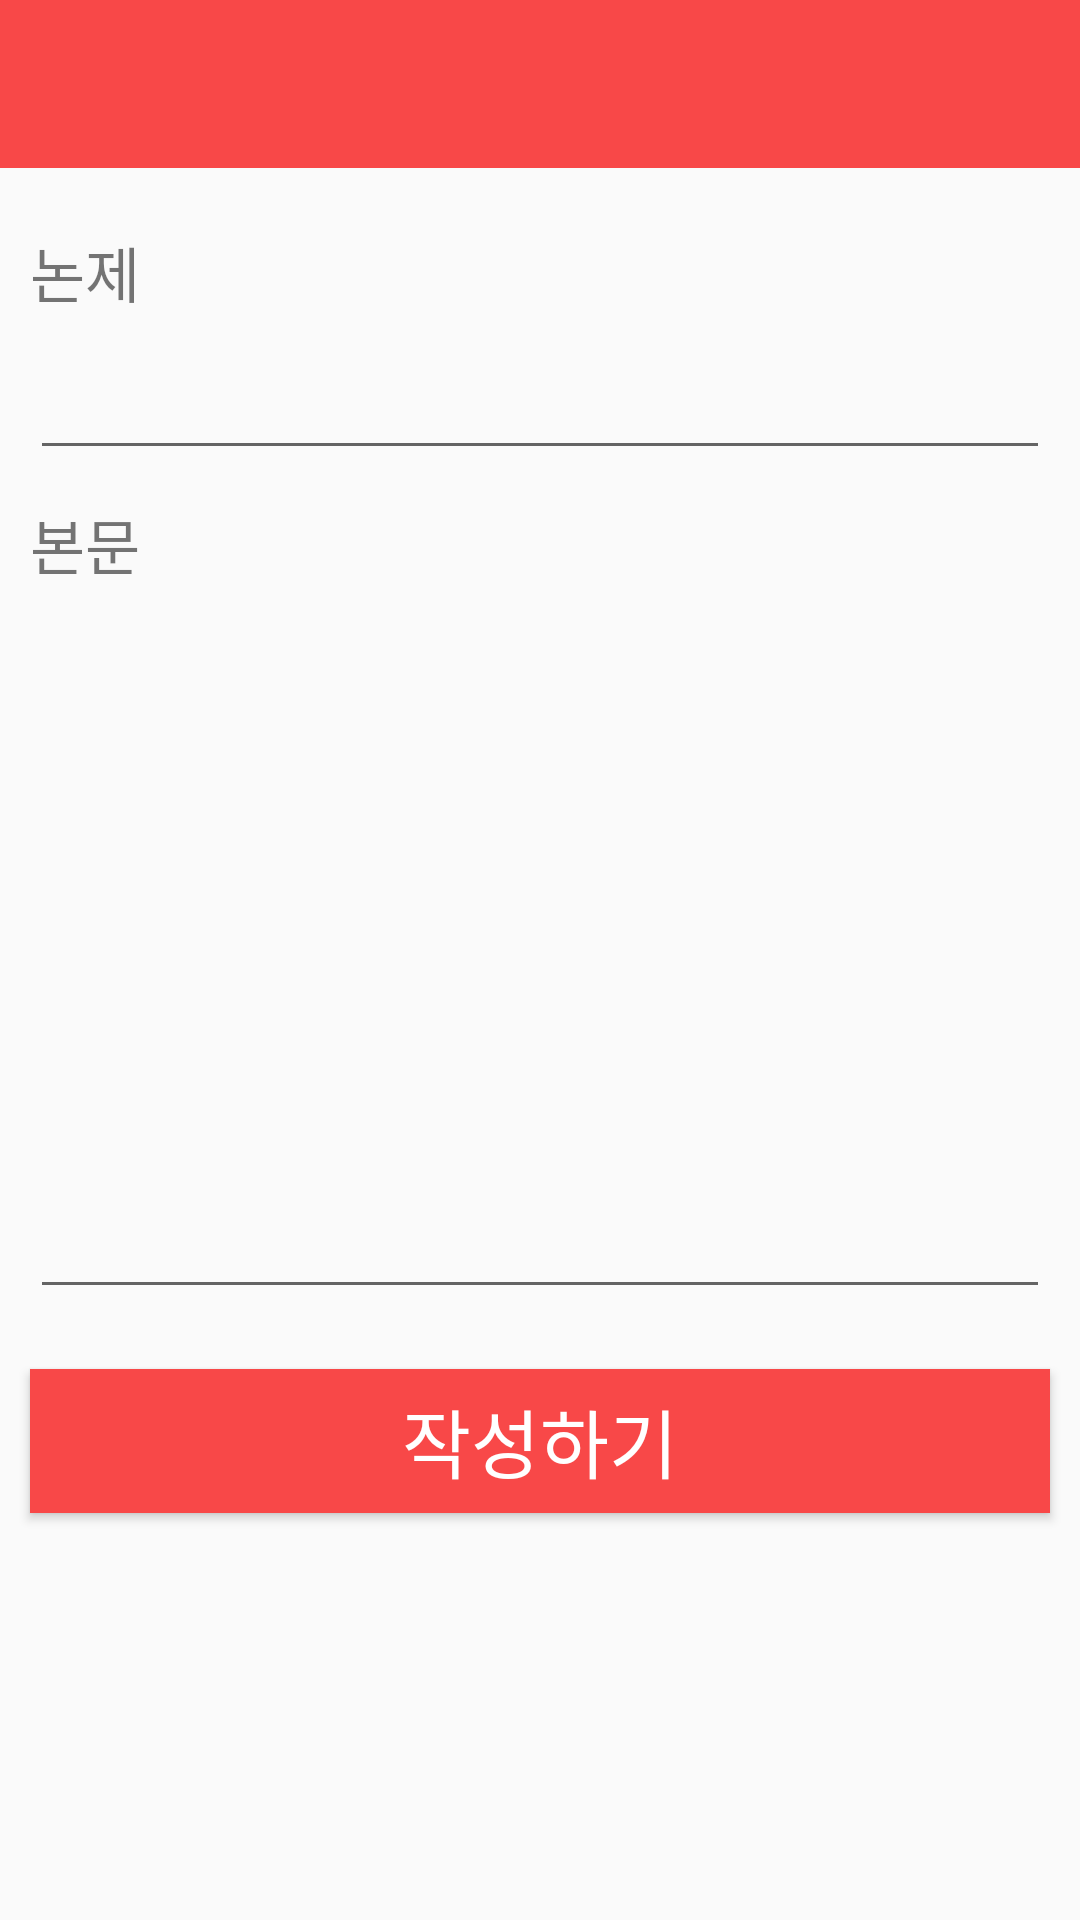

Here is an Android app screen rendered from its layout file. Give the layout XML and the strings, colors and styles it references.
<!-- AndroidManifest.xml: application theme AppTheme -->
<!-- res/layout/activity_writing_test.xml -->
<?xml version="1.0" encoding="utf-8"?>
<LinearLayout xmlns:android="http://schemas.android.com/apk/res/android"
    xmlns:app="http://schemas.android.com/apk/res-auto"
    android:orientation="vertical"
    android:layout_width="match_parent"
    android:layout_height="match_parent">

    <androidx.appcompat.widget.Toolbar
        android:layout_width="match_parent"
        android:layout_height="wrap_content"
        app:titleTextColor="#ffffff"
        android:background="@color/colorAccent"
        android:id="@+id/app_toolbar_writing"
        android:theme="@style/ToolbarTheme"/>

    <ScrollView
        android:layout_width="match_parent"
        android:layout_height="match_parent">

        <LinearLayout
            android:layout_width="match_parent"
            android:layout_height="wrap_content"
            android:orientation="vertical" >
            <TextView
                android:layout_marginTop="20dp"
                android:layout_width="match_parent"
                android:layout_height="wrap_content"
                android:text="논제"
                android:layout_marginLeft="10dp"
                android:fontFamily="@font/bm"
                android:textSize="20sp"/>
            <EditText
                android:id="@+id/et_title_writingtest"
                android:layout_width="match_parent"
                android:layout_height="wrap_content"
                android:singleLine="true"
                android:layout_margin="10dp"/>

            <TextView
                android:layout_width="match_parent"
                android:layout_height="wrap_content"
                android:text="본문"
                android:fontFamily="@font/bm"
                android:layout_marginLeft="10dp"
                android:textSize="20sp"/>
            <EditText
                android:id="@+id/et_content_writingtest"
                android:layout_width="match_parent"
                android:layout_height="wrap_content"
                android:singleLine="true"
                android:inputType="textMultiLine"
                android:layout_margin="10dp"
                android:gravity="top"
                android:lines="10"/>

            <Button
                android:id="@+id/btn_done_writingtest"
                android:layout_width="match_parent"
                android:layout_height="wrap_content"
                android:layout_gravity="center"
                android:text="작성하기"
                android:textColor="#ffffff"
                android:textSize="25sp"
                android:fontFamily="@font/bm"
                android:background="@drawable/btn_background_blue"
                android:layout_margin="10dp"
                />
        </LinearLayout>
    </ScrollView>


</LinearLayout>
<!-- resources referenced by this layout -->
<resources>
  <color name="colorAccent">#f84848</color>
  <!-- drawable btn_background_blue (drawable) -->
  <?xml version="1.0" encoding="utf-8"?>
  <selector
      xmlns:android="http://schemas.android.com/apk/res/android">
      <item
          android:state_pressed="true">
          <shape>
              <solid
                  android:color="@android:color/darker_gray">
  
              </solid>
          </shape>
      </item>
      <item
          android:state_enabled="true">
          <shape>
              <solid
                  android:color="#f84848">
  
              </solid>
          </shape>
      </item>
  
  
  </selector>
  <style name="ToolbarTheme" parent="ThemeOverlay.AppCompat.Light">
          <item name="android:fontFamily">@font/bm</item>
      </style>
  <style name="AppTheme" parent="Theme.AppCompat.Light.NoActionBar">
          <item name="windowNoTitle">true</item>
          
          <item name="colorPrimary">#FFFFFF</item>
          <item name="colorPrimaryDark">#c7c7c7</item>
          <item name="colorAccent">@color/colorAccent</item>
  
      </style>
</resources>
